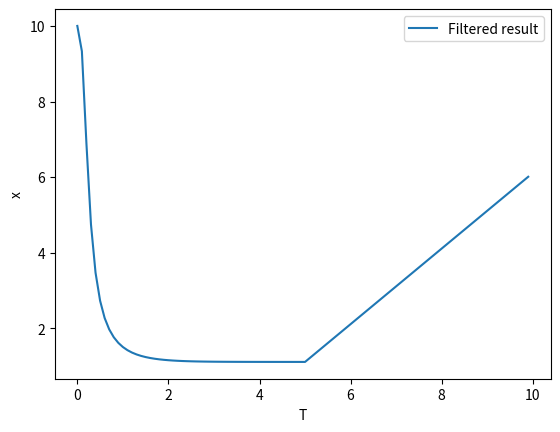

Recreate this plot in Python.
import numpy as np
class KalmanFilter:

    def __init__(self, mu, Sigma):
        
        # check that initial state makes sense
        Dx = mu.shape[0]
        assert mu.shape == (Dx, 1)
        assert Sigma.shape == (Dx, Dx)

        self.mu_upds = []
        self.Sigma_upds = []

        self.ts = []

        self.mu_upds.append(mu)
        self.Sigma_upds.append(Sigma)
        self.ts.append(0.) # this is time t = 0
            
        # the dimensionality of the state vector
        self.Dx = Dx
    
        noise_var_x_pos = 0.1 # variance of spatial process noise
        noise_var_x_vel = 0.1 # variance of velocity process noise
        noise_var_z = 0.1 # variance of measurement noise for z_x and z_y

        self.F = np.array([[1,0,0.1,0  ],
                           [0,1,0  ,0.1],
                           [0,0,1  ,0  ],
                           [0,0,0  ,1  ]], dtype=np.float64) 
        self.H = np.array([[1,0,0,0],
                           [0,1,0,0]], dtype=np.float64) 
        self.Sigma_x = np.array([[noise_var_x_pos,0,0,0],
                                 [0,noise_var_x_pos,0,0],
                                 [0,0,noise_var_x_vel,0],
                                 [0,0,0,noise_var_x_vel]], dtype=np.float64)  
        self.Sigma_z = np.array([[noise_var_z,0],
                                 [0,noise_var_z]], dtype=np.float64)  
    
    def predict(self):
        mu_prev = self.mu_upds[-1]
        Sigma_prev = self.Sigma_upds[-1]
        t = self.ts[-1]
        mu = self.F.dot(mu_prev)
        Sigma = self.F.dot(Sigma_prev).dot(self.F.T) + self.Sigma_x

        self.mu_upds.append(mu)
        self.Sigma_upds.append(Sigma)
        self.ts.append(t + 1)
    
    def update(self, z):
        self.predict()
        if not(z is None):
            mu = self.mu_upds[-1]
            Sigma = self.Sigma_upds[-1]
            z = z.reshape(-1,1)

            S = self.Sigma_z + self.H.dot(Sigma).dot(self.H.T)
            K = Sigma.dot(self.H.T).dot(np.linalg.inv(S))
            
            mu_upd = mu + K.dot(z - self.H.dot(mu))
            Sigma_upd = (np.eye(4) - K.dot(self.H)).dot(Sigma)
            self.mu_upds[-1] = mu_upd
            self.Sigma_upds[-1] = Sigma_upd

S_init1 = np.diag([1, 1, 10, 10])
tracker = KalmanFilter(mu=np.array([[0.],
                                    [0.],
                                    [0.],
                                    [0.]]), Sigma=S_init1)

import matplotlib.pyplot as plt
T = np.arange(0, 10, 0.1)
dt = 0.1
v = 1
x0 = 0
y0 = 0
sigma = 0
x = x0 + v * T + sigma * np.random.randn(len(T))
y = y0 + v * T + sigma * np.random.randn(len(T))
measured_x = []
var_x = []
var_x.append(S_init1.flatten())
measured_x.append((tracker.mu_upds[-1]).flatten())
for i, t in enumerate(T):
    if t < 5:
        tracker.update(z=np.array([[x[i]],[y[i]]]))
    else:
        tracker.update(z=None)
    measured_x.append((tracker.mu_upds[-1]).flatten())
    var_x.append((tracker.Sigma_upds[-1]).flatten())


# Visualize measurements
measured_x = np.array(measured_x)
var_x = np.array(var_x)
plt.plot(T, var_x[:-1, 10], label='Filtered result')
plt.xlabel('T')
plt.ylabel('x')
plt.legend()
plt.show()